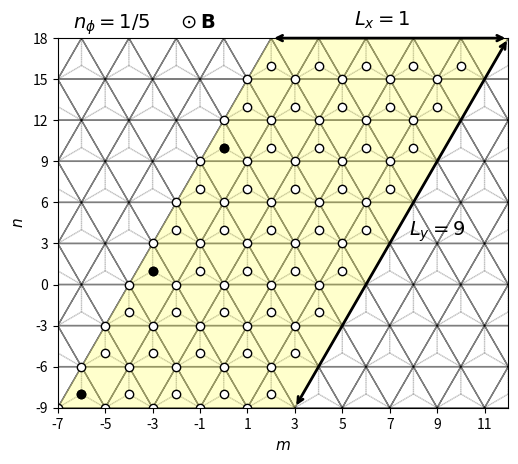

Reproduce this figure in Python. (Note: this script raises an exception after producing the figure.)
import numpy as np
import matplotlib.pyplot as plt
from matplotlib.patches import Polygon
import matplotlib.gridspec as gridspec

# lattice vectors (normalized)

a1 = (1/2) * np.array([1, np.sqrt(3)])
a2 = (1/2) * np.array([-1, np.sqrt(3)])
avec = np.vstack((a1, a2))

a=1

if __name__ == '__main__':

    fig = plt.figure()

    # gs = gridspec.GridSpec(1, 2, width_ratios=[1.4, 1])

    ax = plt.subplot(111)

    delta = np.zeros((3, 2))
    delta[0, :] = (-1 / 3) * avec[0, :] + (-1 / 3) * avec[1, :]
    delta[1, :] = (2 / 3) * avec[0, :] + (-1 / 3) * avec[1, :]
    delta[2, :] = (-1 / 3) * avec[0, :] + (2 / 3) * avec[1, :]

    secondNN = np.zeros((6, 2))
    # positive direction for A sites / negative direction for B sites
    secondNN[0, :] = avec[0, :]
    secondNN[1, :] = -avec[0, :] + avec[1, :]
    secondNN[2, :] = -avec[1, :]
    # negative direction for A sites / positive direction for B sites
    secondNN[3, :] = avec[1, :]
    secondNN[4, :] = -avec[0, :]
    secondNN[5, :] = avec[0, :] - avec[1, :]

    fifthNN = np.zeros((6, 2))
    fifthNN[0, :] = -avec[0, :] - avec[1, :]
    fifthNN[1, :] = -avec[0, :] + 2 * avec[1, :]
    fifthNN[2, :] = 2 * avec[0, :] - avec[1, :]
    fifthNN[3, :] = avec[0, :] + avec[1, :]
    fifthNN[4, :] = -2 * avec[0, :] + avec[1, :]
    fifthNN[5, :] = avec[0, :] - 2 * avec[1, :]

    for m in range(-9, 9):
        for n in range(-9, 9):
            xcoord = 0 + 2*n*avec[0, 0] + m*avec[0, 0]
            ycoord = 0 + m*avec[0, 1]
            for i in range(3):
                ax.arrow(xcoord, ycoord, delta[i, 0], delta[i, 1], color='gray', width=0.0001, ls=':', alpha=0.5)

    for m in range(-9, 9):
        for n in range(-9, 9):
            xcoord = 0 + 2*n*avec[0, 0] + m*avec[0, 0]
            ycoord = 0 + m*avec[0, 1]
            ax.arrow(xcoord, ycoord, avec[0, 0], avec[0, 1], color='black', width=0.0001, ls='-', alpha=0.5)
            ax.arrow(xcoord, ycoord, 2*avec[0, 0], 0, color='black', width=0.0001, ls='-', alpha=0.5)
            ax.arrow(xcoord, ycoord, avec[0, 0], -avec[0, 1], color='black', width=0.0001, ls='-', alpha=0.5)


    # ax.scatter(delta[:, 0], delta[:, 1], color='blue', zorder=2)
    # ax.scatter(secondNN[0:3, 0], secondNN[0:3, 1], color='green')
    # ax.scatter(secondNN[3:6, 0], secondNN[3:6, 1], color='green', marker='x')
    # ax.scatter(fifthNN[0:3, 0], fifthNN[0:3, 1], color='red', zorder=2)
    # ax.scatter(fifthNN[3:6, 0], fifthNN[3:6, 1], color='red', marker='x', zorder=2)
    ax.set_xlabel('$m$', fontsize=11)
    ax.set_ylabel('$n$', fontsize=11)

    # ax.arrow(0, 0, avec[0, 0], avec[0, 1], color='black', head_width=0.1, length_includes_head=True)
    # ax.arrow(0, 0, avec[1, 0], avec[1, 1], color='black', head_width=0.1, length_includes_head=True)
    # ax.text(avec[0, 0]/3, 0.4, "$\mathbf{a}_1$")
    # ax.text(avec[0, 0]/3, -0.5, "$\mathbf{a}_2$")

    ax.annotate("", xy=(3*avec[0, 0], -3*avec[0, 1]), xycoords='data', xytext=(12*avec[0, 0], 6*avec[0, 1]), textcoords='data',
               arrowprops=dict(arrowstyle="<->", connectionstyle="arc3", color='k', lw=2))
    ax.text(7.8 * avec[0, 0], 1.2 * avec[0, 1], '$L_y=9$', fontsize=14)

    ax.annotate("", xy=(2 * avec[0, 0], 6 * avec[0, 1]), xycoords='data', xytext=(12 * avec[0, 0], 6 * avec[0, 1]),
                textcoords='data',
                arrowprops=dict(arrowstyle="<->", connectionstyle="arc3", color='k', lw=2))
    ax.text(5.5 * avec[0, 0], 6.3 * avec[0, 1], '$L_x=1$', fontsize=14)

    # ax.annotate("", xy=(0, 0), xycoords='data', xytext=(avec[0, 0], 0), textcoords='data',
    #             arrowprops=dict(arrowstyle="<->", connectionstyle="arc3", color='k', lw=2))
    # ax.text(0.35 * avec[0, 0], -0.4 * avec[0, 1], 'b', fontsize=11)
    #
    # ax.annotate("", xy=(avec[0, 0], 0), xycoords='data', xytext=(avec[0, 0], (1 / 3) * avec[0, 1]), textcoords='data',
    #             arrowprops=dict(arrowstyle="<->", connectionstyle="arc3", color='k', lw=2))
    # ax.text(1.2 * avec[0, 0], 0.25 * (1 / 3) * avec[0, 1], 'c', fontsize=11)


    def xformat(value, tick_number):
        return "{}".format(int(value / (a/2)))

    def yformat(value, tick_number):
        return "{}".format(int(round(value/(np.sqrt(3)/6))))

    ax.set_xlim([-7*avec[0, 0], 12*avec[0, 0]])
    ax.set_xticks(np.arange(-7 * avec[0, 0], 12 * avec[0, 0]+0.1, step=2*avec[0, 0]))
    ax.set_ylim([-3*avec[0, 1], 6*avec[0, 1]])
    ax.set_yticks(np.arange(-3 * avec[0, 1], 6 * avec[0, 1]+0.1, step=avec[0, 1]))

    ax.xaxis.set_major_formatter(plt.FuncFormatter(xformat))
    ax.yaxis.set_major_formatter(plt.FuncFormatter(yformat))

    ax.tick_params(axis='both', which='major', labelsize=10)

    muc = Polygon(((-7*avec[0, 0], -3*avec[0, 1]), (2*avec[0, 0], 6*avec[0, 1]), (12*avec[0, 0], 6*avec[0, 1]), (3*avec[0, 0], -3*avec[0, 1]+0)), fc=(1, 1, 0, 0.2))

    for y in range(9):
        for x in range(5):
            ax.scatter(-7*avec[0, 0]+2*x*avec[0, 0]+y*avec[0, 0]+0, -3*avec[0, 1]+0+y*avec[0, 1], color='k', zorder=2, facecolors='white')
            ax.scatter(-7*avec[0, 0]+delta[1, 0]+2*x*avec[0, 0]+y*avec[0, 0], -3*avec[0, 1]+delta[1, 1]+y*avec[0, 1], color='k', zorder=2, facecolors='white')

    ax.scatter(-7 * avec[0, 0] + delta[1, 0] + 2 * 0 * avec[0, 0] + 0 * avec[0, 0],
               -3 * avec[0, 1] + delta[1, 1] + 0 * avec[0, 1], color='k', zorder=2, facecolors='k')
    ax.scatter(-7 * avec[0, 0] + delta[1, 0] + 2 * 0 * avec[0, 0] + 3 * avec[0, 0],
               -3 * avec[0, 1] + delta[1, 1] + 3 * avec[0, 1], color='k', zorder=2, facecolors='k')
    ax.scatter(-7 * avec[0, 0] + delta[1, 0] + 2 * 0 * avec[0, 0] + 6 * avec[0, 0],
               -3 * avec[0, 1] + delta[1, 1] + 6 * avec[0, 1], color='k', zorder=2, facecolors='k')

    #uc = Polygon(((0, 0), (avec[0, 0], avec[0, 1]), (3 * avec[0, 0], avec[0, 1]), (2 * avec[0, 0], 0)), fill=False, ec='g')

    fig.text(0.185, 0.9, "$n_\phi=1/5 \;\;\;\;\; \odot\mathbf{B}$", fontsize=14)

    ax.add_artist(muc)
    #ax.add_artist(uc)

    ax.set_aspect('equal', adjustable='box')

########################################################################################################################

    # ax1 = plt.subplot(gs[1])
    #
    # box = ax1.get_position()
    # box.y0 = box.y0 - 0.015
    # box.y1 = box.y1 - 0.015
    # ax1.set_position(box)
    #
    # ax1.grid(True)
    # ax1.spines['left'].set_position('zero')
    # ax1.spines['right'].set_color('none')
    # ax1.spines['bottom'].set_position('zero')
    # ax1.spines['top'].set_color('none')
    #
    # ax1.arrow(0, 0, 3 * np.pi + 1, 0, color='k', head_width=0.1, length_includes_head=True)
    # ax1.arrow(0, 0, 0, 4 * np.pi + 1, color='k', head_width=0.1, length_includes_head=True)
    #
    # ax1.arrow(0, 0, np.pi, -np.pi, color='r', head_width=0.1, length_includes_head=True, ls="--", zorder=3)
    # ax1.arrow(0, 0, 2 * np.pi, 2 * np.pi, color='r', head_width=0.1, length_includes_head=True, ls="--", zorder=3)
    # ax1.plot([np.pi, 3 * np.pi], [-np.pi, np.pi], color='b', linestyle=':', linewidth=1)
    # ax1.plot([2 * np.pi, 3 * np.pi], [2 * np.pi, np.pi], color='b', linestyle=':', linewidth=1)
    #
    # ax1.set_xlim([0 - 1, 3 * np.pi + 1])
    # ax1.set_ylim([-np.pi - 1, 4 * np.pi + 1])
    #
    # muc_r = Polygon(((0, 0), (0, 4 * np.pi), (0.5*np.pi, 4 * np.pi), (0.5*np.pi, 0)), fc=(1, 1, 0, 0.2))
    #
    # ax1.set_xticks(np.arange(0, 4 * np.pi, step=np.pi))
    # ax1.set_yticks(np.arange(-np.pi, 5 * np.pi, step=np.pi))
    #
    #
    # def custom(value, tick_number):
    #
    #     if int(round(value / (np.pi))) == 0:
    #         return 0
    #     elif int(round(value / (np.pi))) == 1:
    #         return "$\pi$"
    #     elif int(round(value / (np.pi))) == -1:
    #         return "$-\pi$"
    #     else:
    #         return "{}$\pi$".format(int(round(value / (np.pi))))
    #
    #
    # ax1.xaxis.set_major_formatter(plt.FuncFormatter(custom))
    # ax1.yaxis.set_major_formatter(plt.FuncFormatter(custom))
    #
    # ax1.tick_params(axis='both', which='major', labelsize=10)
    #
    # ax1.text(3 * np.pi + 1, 0.5, '$x$', fontsize=11)
    # ax1.text(0.5, 4 * np.pi + 1, '$y$', fontsize=11)
    #
    # ax1.text(np.pi / 2 - 1.15, -np.pi / 2 - 0.75, '$\mathbf{b}_1$', fontsize=11)
    # ax1.text(3 * np.pi / 2 - 1.35, 3 * np.pi / 2 + 0.2, '$\mathbf{b}_2$', fontsize=11)
    #
    # # ax.set_xlabel("x")
    # # ax.set_ylabel("y")
    #
    # ax1.add_artist(muc_r)
    #
    # uc_r = Polygon(((0, 0), (0, 4 * np.pi), (np.pi, 4 * np.pi), (np.pi, 0)), fill=False, ec='g', zorder=2)
    # ax1.add_artist(uc_r)
    #
    # ax1.set_aspect('equal', adjustable='box')

    # plt.text(-23, 14, "(a)", fontsize=12)
    # plt.text(-3, 14, "(b)", fontsize=12)

    plt.savefig("/home/<user>/Documents/presentations/2020_02_21/figures/lattice_nu_1_3_nphi_1_5_Ly_9_lt.png", bbox_inches='tight', dpi=300)
    plt.show()